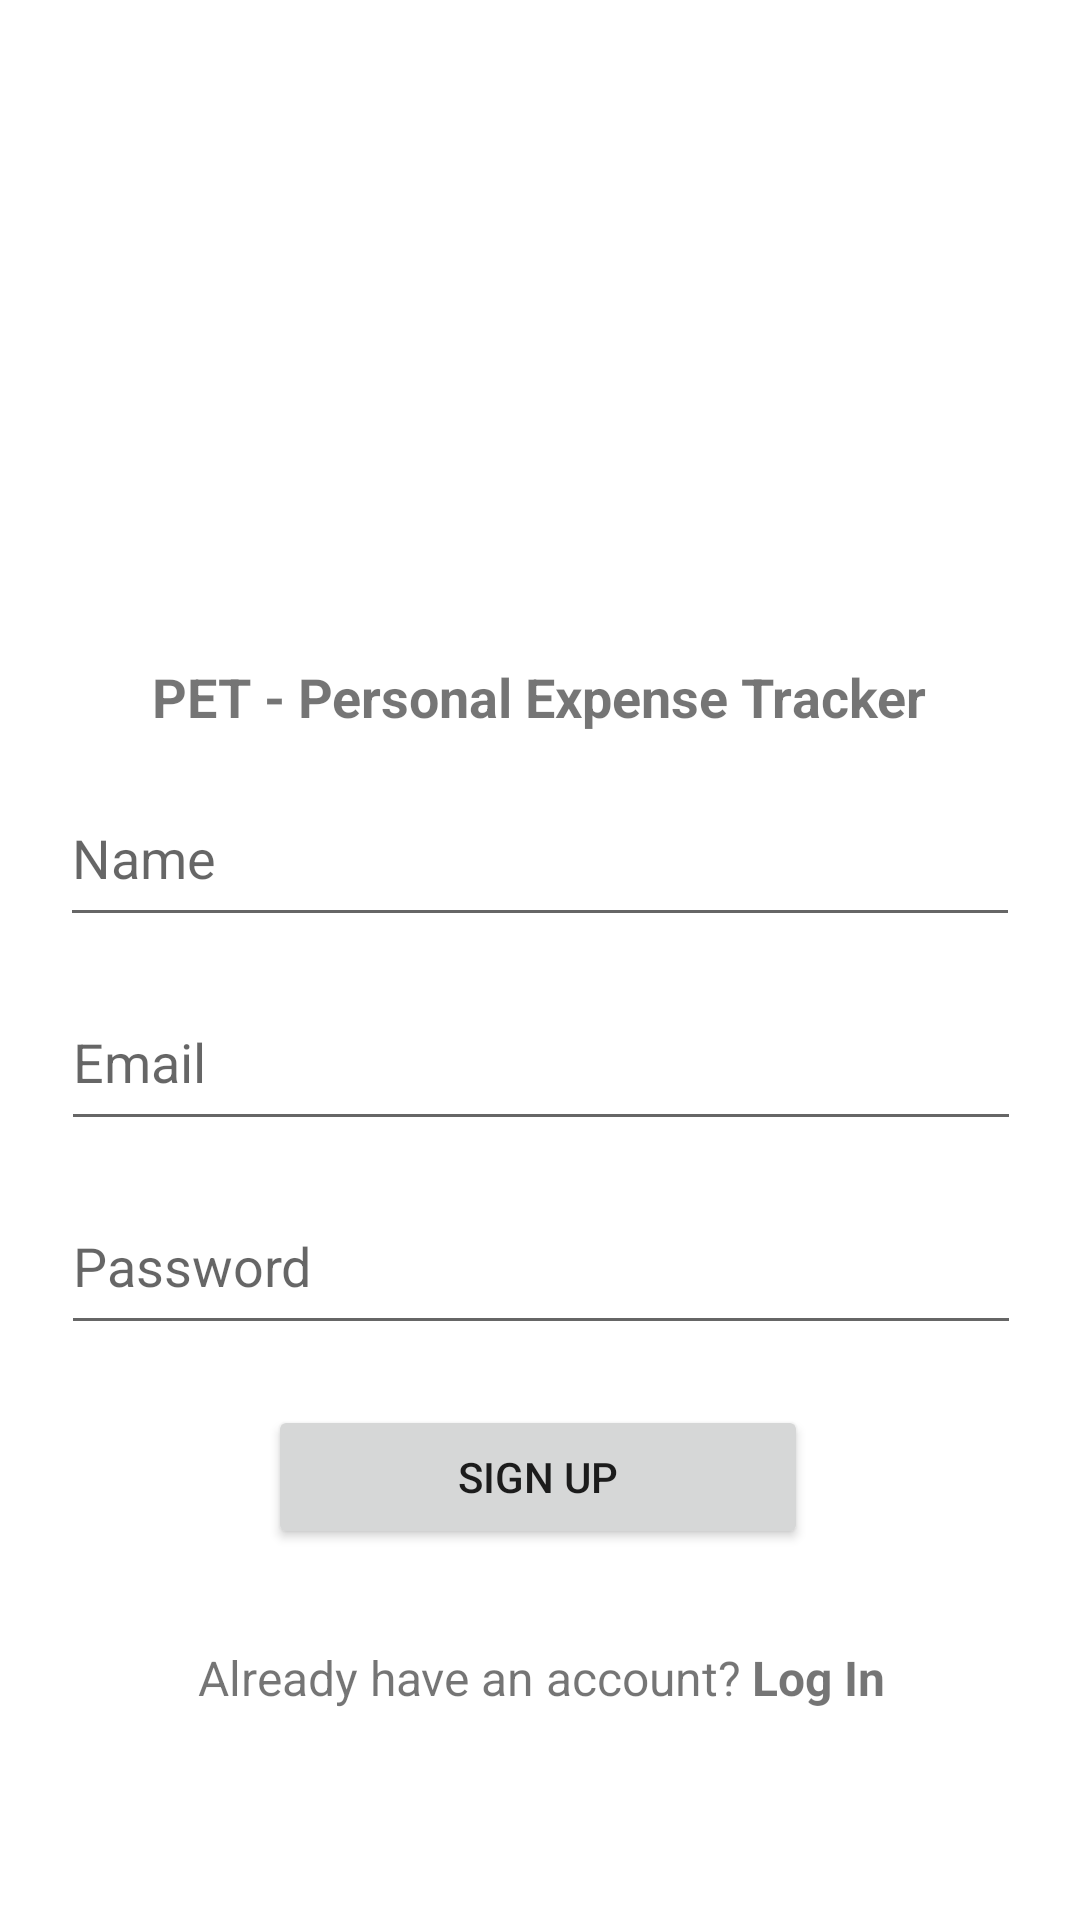

Reconstruct the res/layout file that produces this screen, plus the resources it refers to.
<!-- AndroidManifest.xml: application theme Theme.PRM392PersonalExpenseTracking -->
<!-- res/layout/activity_register.xml -->
<?xml version="1.0" encoding="utf-8"?>
<androidx.constraintlayout.widget.ConstraintLayout
    xmlns:android="http://schemas.android.com/apk/res/android"
    xmlns:tools="http://schemas.android.com/tools"
    xmlns:app="http://schemas.android.com/apk/res-auto"
    android:layout_width="match_parent"
    android:layout_height="match_parent"
    tools:context=".LoginActivity">

    <ImageView
        android:id="@+id/logo"
        android:layout_width="100dp"
        android:layout_height="100dp"
        android:layout_marginTop="96dp"
        app:layout_constraintEnd_toEndOf="parent"
        app:layout_constraintHorizontal_bias="0.498"
        app:layout_constraintStart_toStartOf="parent"
        app:layout_constraintTop_toTopOf="parent"
        app:srcCompat="@drawable/money_lover_logo" />

    <TextView
        android:id="@+id/appName"
        android:layout_width="wrap_content"
        android:layout_height="wrap_content"
        android:layout_marginTop="24dp"
        android:text="@string/app_name"
        android:textSize="18sp"
        android:textStyle="bold"
        app:layout_constraintEnd_toEndOf="parent"
        app:layout_constraintHorizontal_bias="0.497"
        app:layout_constraintStart_toStartOf="parent"
        app:layout_constraintTop_toBottomOf="@+id/logo" />

    <EditText
        android:id="@+id/editTextTextPersonName"
        android:layout_width="320dp"
        android:layout_height="56dp"
        android:layout_marginTop="12dp"
        android:ems="10"
        android:inputType="textPersonName"
        android:hint="Name"
        app:layout_constraintEnd_toEndOf="parent"
        app:layout_constraintStart_toStartOf="parent"
        app:layout_constraintTop_toBottomOf="@+id/appName" />

    <EditText
        android:id="@+id/editTextTextEmailAddress"
        android:layout_width="320dp"
        android:layout_height="56dp"
        android:layout_marginTop="12dp"
        android:ems="10"
        android:hint="Email"
        android:inputType="textEmailAddress"
        app:layout_constraintEnd_toEndOf="parent"
        app:layout_constraintHorizontal_bias="0.505"
        app:layout_constraintStart_toStartOf="parent"
        app:layout_constraintTop_toBottomOf="@+id/editTextTextPersonName" />

    <EditText
        android:id="@+id/editTextTextPassword"
        android:layout_width="320dp"
        android:layout_height="56dp"
        android:layout_marginTop="12dp"
        android:ems="10"
        android:hint="Password"
        android:inputType="textPassword"
        app:layout_constraintEnd_toEndOf="parent"
        app:layout_constraintHorizontal_bias="0.505"
        app:layout_constraintStart_toStartOf="parent"
        app:layout_constraintTop_toBottomOf="@+id/editTextTextEmailAddress" />

    <Button
        android:id="@+id/signUpBtn"
        android:layout_width="180dp"
        android:layout_height="48dp"
        android:layout_marginTop="20dp"
        android:text="Sign Up"
        app:layout_constraintEnd_toEndOf="parent"
        app:layout_constraintHorizontal_bias="0.497"
        app:layout_constraintStart_toStartOf="parent"
        app:layout_constraintTop_toBottomOf="@+id/editTextTextPassword" />

    <LinearLayout
        android:layout_width="409dp"
        android:layout_height="wrap_content"
        android:layout_marginStart="1dp"
        android:layout_marginTop="32dp"
        android:layout_marginEnd="1dp"
        android:orientation="horizontal"
        app:layout_constraintEnd_toEndOf="parent"
        app:layout_constraintStart_toStartOf="parent"
        app:layout_constraintTop_toBottomOf="@+id/signUpBtn">

        <TextView
            android:id="@+id/suggestLoginText"
            android:layout_width="wrap_content"
            android:layout_height="wrap_content"
            android:layout_weight="1"
            android:text="Already have an account? "
            android:textAlignment="textEnd"
            android:textSize="16sp" />

        <TextView
            android:id="@+id/suggestLoginBtn"
            android:layout_width="wrap_content"
            android:layout_height="wrap_content"
            android:layout_weight="1"
            android:text="Log In"
            android:textSize="16sp"
            android:textStyle="bold" />
    </LinearLayout>

</androidx.constraintlayout.widget.ConstraintLayout>
<!-- resources referenced by this layout -->
<resources>
  <string name="app_name">PET - Personal Expense Tracker</string>
  <style name="Theme.PRM392PersonalExpenseTracking" parent="Theme.MaterialComponents.DayNight.DarkActionBar">
          
          <item name="colorPrimary">@color/purple_500</item>
          <item name="colorPrimaryVariant">@color/purple_700</item>
          <item name="colorOnPrimary">@color/white</item>
          
          <item name="colorSecondary">@color/teal_200</item>
          <item name="colorSecondaryVariant">@color/teal_700</item>
          <item name="colorOnSecondary">@color/black</item>
          
          <item name="android:statusBarColor">?attr/colorPrimaryVariant</item>
          
      </style>
  <color name="purple_500">#FF6200EE</color>
  <color name="purple_700">#FF3700B3</color>
  <color name="white">#FFFFFFFF</color>
  <color name="teal_200">#FF03DAC5</color>
  <color name="teal_700">#FF018786</color>
  <color name="black">#FF000000</color>
</resources>
